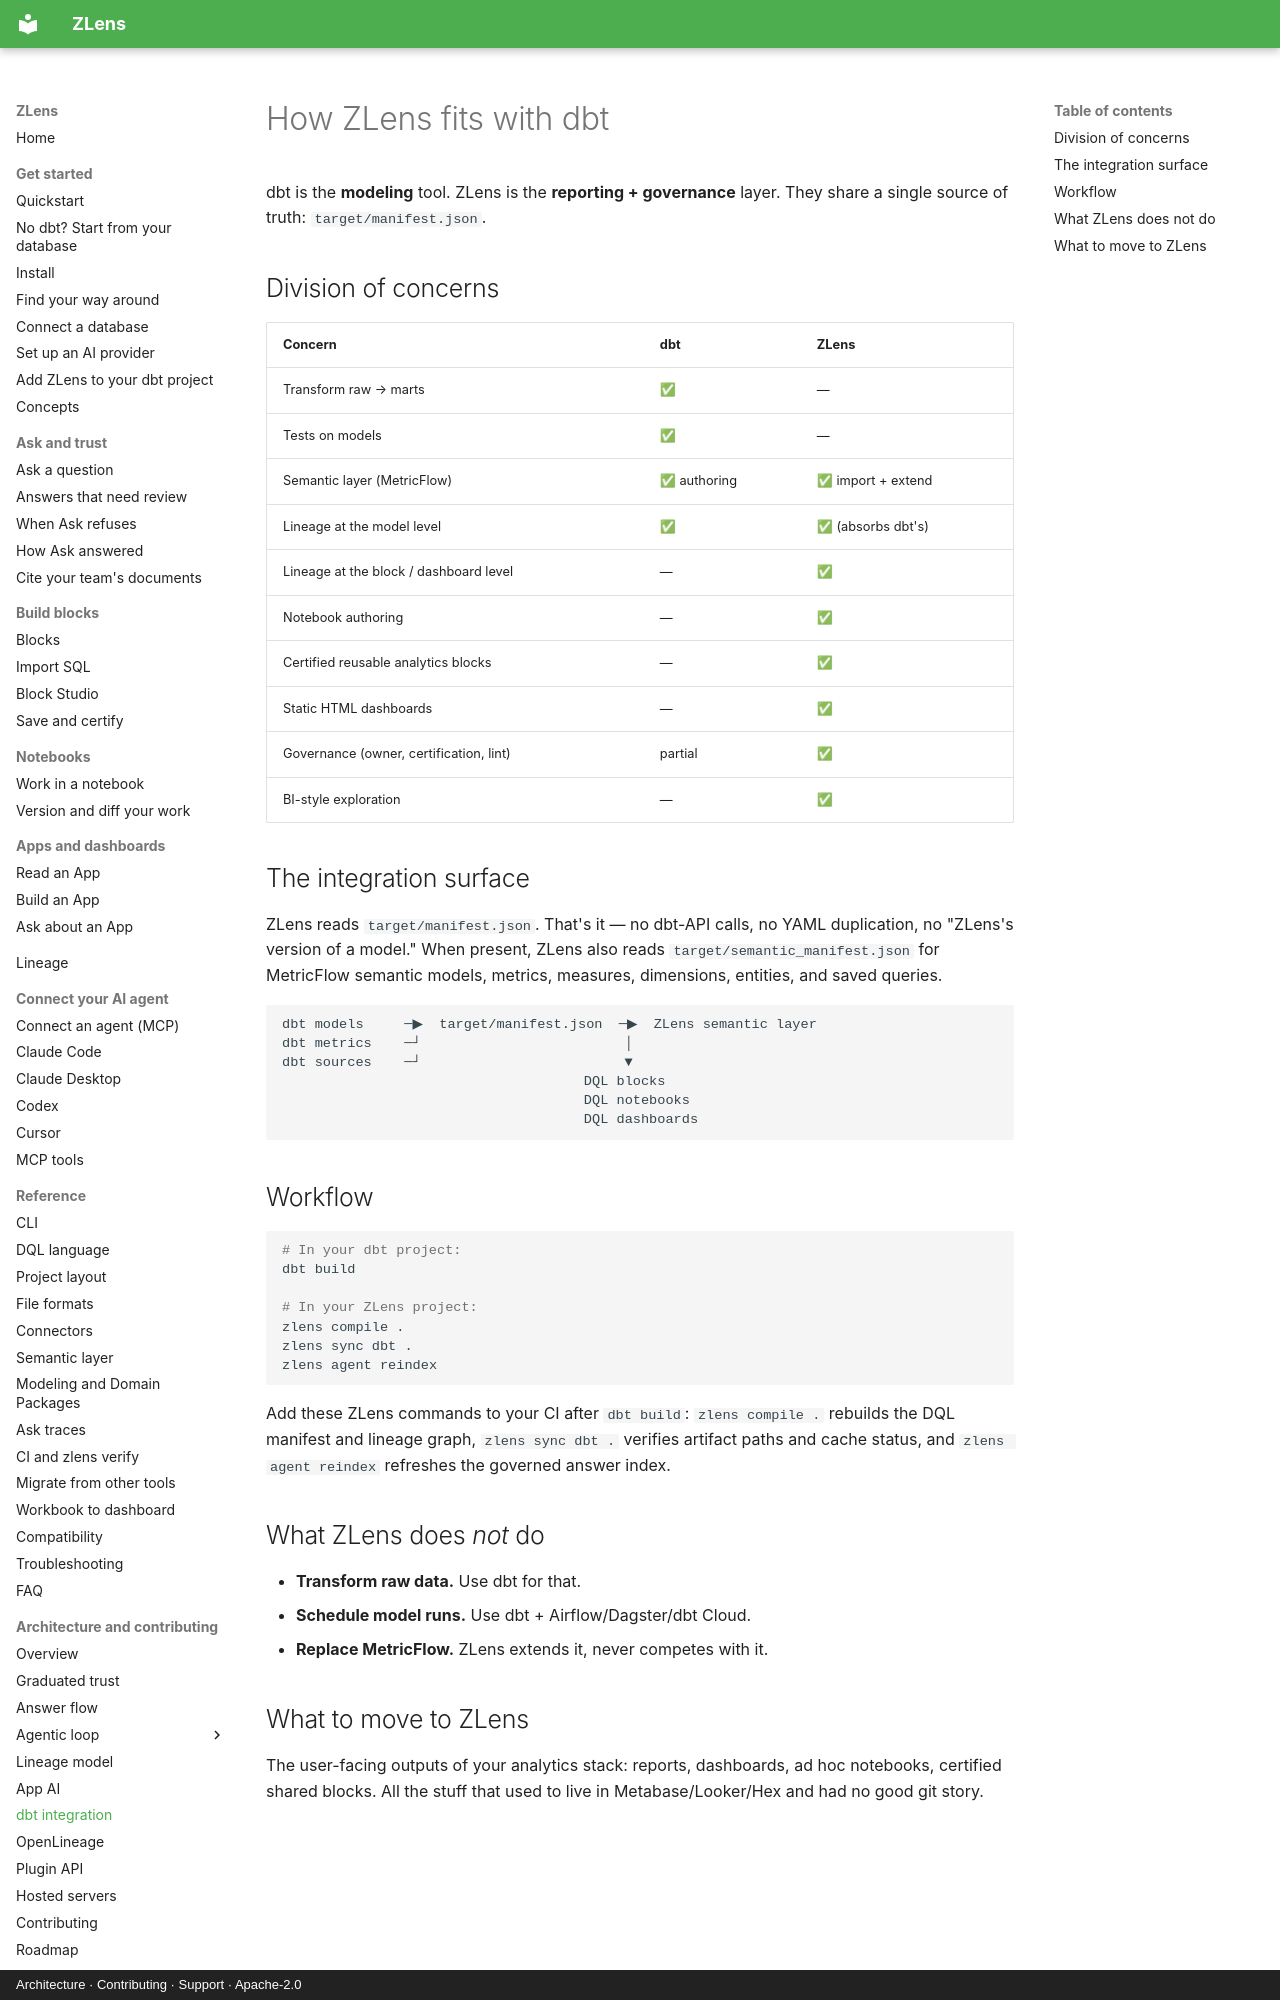

repository: duckcode-ai-labs/dql · page: architecture/dbt-integration/index.html · generator: mkdocs · copyright: Architecture · Contributing · Support · Apache-2.0

# How ZLens fits with dbt

dbt is the **modeling** tool. ZLens is the **reporting + governance** layer.
They share a single source of truth: `target/manifest.json`.

## Division of concerns

| Concern | dbt | ZLens |
| --- | --- | --- |
| Transform raw → marts | ✅ | — |
| Tests on models | ✅ | — |
| Semantic layer (MetricFlow) | ✅ authoring | ✅ import + extend |
| Lineage at the model level | ✅ | ✅ (absorbs dbt's) |
| Lineage at the block / dashboard level | — | ✅ |
| Notebook authoring | — | ✅ |
| Certified reusable analytics blocks | — | ✅ |
| Static HTML dashboards | — | ✅ |
| Governance (owner, certification, lint) | partial | ✅ |
| BI-style exploration | — | ✅ |

## The integration surface

ZLens reads `target/manifest.json`. That's it — no dbt-API calls, no YAML
duplication, no "ZLens's version of a model." When present, ZLens also reads
`target/semantic_manifest.json` for MetricFlow semantic models, metrics,
measures, dimensions, entities, and saved queries.

```
dbt models     ─▶  target/manifest.json  ─▶  ZLens semantic layer
dbt metrics    ─┘                         │
dbt sources    ─┘                         ▼
                                     DQL blocks
                                     DQL notebooks
                                     DQL dashboards
```

## Workflow

```bash
# In your dbt project:
dbt build

# In your ZLens project:
zlens compile .
zlens sync dbt .
zlens agent reindex
```

Add these ZLens commands to your CI after `dbt build`: `zlens compile .` rebuilds
the DQL manifest and lineage graph, `zlens sync dbt .` verifies artifact paths and
cache status, and `zlens agent reindex` refreshes the governed answer index.
